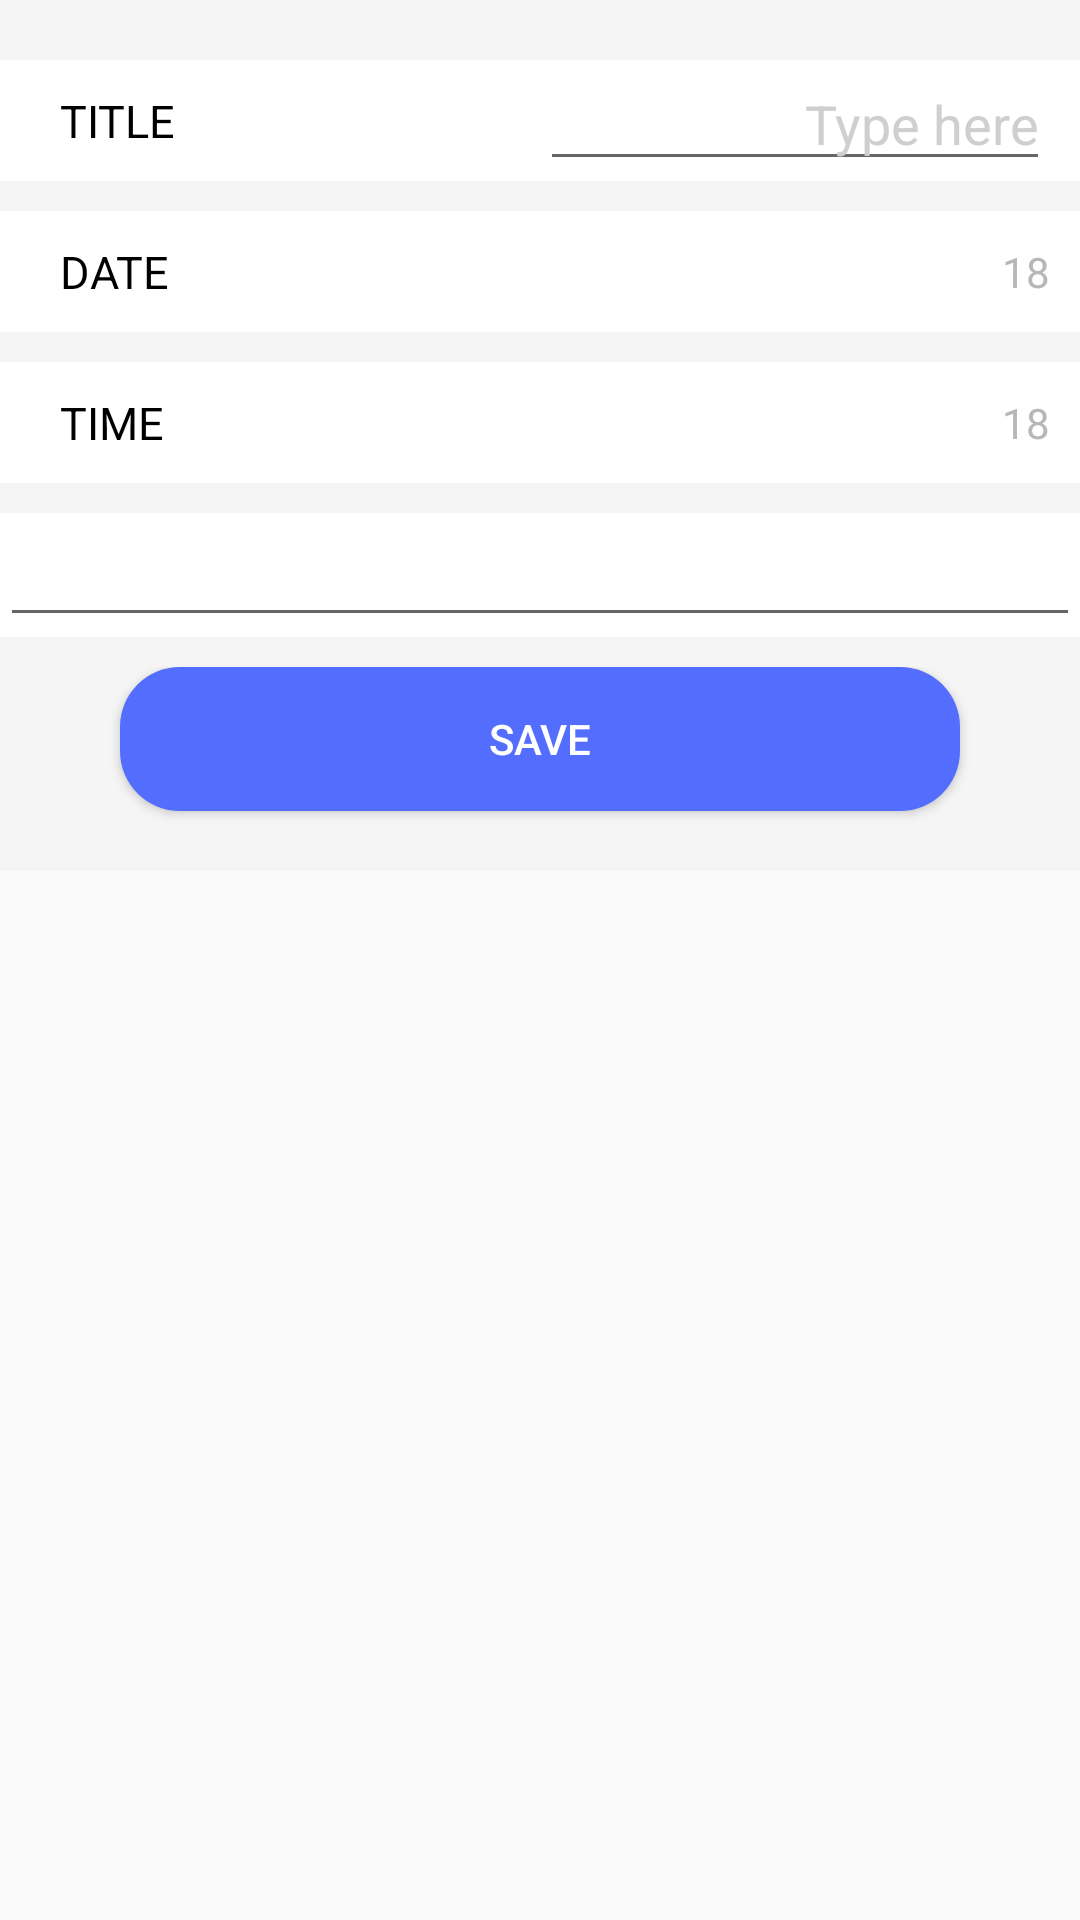

Write the Android layout XML for this screen, with the resource values it uses.
<!-- AndroidManifest.xml: application theme AppTheme -->
<!-- res/layout/c_sheduler.xml -->
<?xml version="1.0" encoding="utf-8"?>
<ScrollView xmlns:android="http://schemas.android.com/apk/res/android"
    android:id="@+id/scrollView"
    android:layout_width="match_parent"
    android:layout_height="match_parent">


    <LinearLayout
        android:layout_width="match_parent"
        android:layout_height="match_parent"
        android:background="#f5f5f5"
        android:orientation="vertical">

    <LinearLayout
        android:layout_width="match_parent"
        android:layout_height="match_parent"
        android:layout_marginTop="20dp"
        android:background="#ffffff"
        android:orientation="horizontal">

        <TextView
            android:id="@+id/textView"
            android:layout_width="match_parent"
            android:layout_height="wrap_content"
            android:layout_gravity="center_vertical"
            android:layout_marginBottom="10dp"
            android:layout_marginLeft="20dp"
            android:layout_marginTop="10dp"
            android:layout_weight="1"
            android:text="TITLE"
            android:textColor="#000000"
            android:textSize="15sp"
            android:typeface="sans" />

        <RelativeLayout
            android:id="@+id/task_name_layout"
            android:layout_width="match_parent"
            android:layout_height="match_parent"
            android:layout_weight="1">

            <EditText
                android:id="@+id/task_name"
                android:layout_width="match_parent"
                android:layout_height="wrap_content"
                android:layout_marginRight="10dp"
                android:ems="10"
                android:gravity="right"
                android:hint="Type here"
                android:inputType="textCapWords"
                android:lines="1"
                android:textColor="#b7b7b7"
                android:textColorHint="#cfcfcf"
                android:textCursorDrawable="@null"
                android:textSize="18sp"
                android:typeface="sans" />


        </RelativeLayout>
    </LinearLayout>

    <LinearLayout
        android:layout_width="match_parent"
        android:layout_height="match_parent"
        android:layout_marginTop="10dp"
        android:background="#ffffff"
        android:orientation="horizontal">

        <TextView
            android:id="@+id/date_text"
            android:layout_width="match_parent"
            android:layout_height="wrap_content"
            android:layout_gravity="center_vertical"
            android:layout_marginBottom="10dp"
            android:layout_marginLeft="20dp"
            android:layout_marginTop="10dp"
            android:layout_weight="1"
            android:text="DATE"
            android:textColor="#000000"
            android:textSize="15sp"
            android:typeface="sans" />

        <RelativeLayout
            android:id="@+id/date_ayout"
            android:layout_width="match_parent"
            android:layout_height="match_parent"
            android:layout_weight="1"
            android:gravity="right">

            <TextView
                android:id="@+id/date_value"

                android:layout_width="wrap_content"
                android:layout_height="wrap_content"
                android:layout_alignParentEnd="false"
                android:layout_alignParentRight="true"
                android:layout_centerVertical="true"
                android:layout_gravity="center_vertical"
                android:layout_marginRight="10dp"
                android:singleLine="true"
                android:text="18"
                android:textColor="#b7b7b7"
                android:textSize="14sp"
                android:typeface="sans" />

        </RelativeLayout>
    </LinearLayout>

    <LinearLayout
        android:layout_width="match_parent"
        android:layout_height="match_parent"
        android:layout_marginTop="10dp"
        android:background="#ffffff"
        android:orientation="horizontal">

        <TextView
            android:id="@+id/time_text"
            android:layout_width="match_parent"
            android:layout_height="wrap_content"
            android:layout_gravity="center_vertical"
            android:layout_marginBottom="10dp"
            android:layout_marginLeft="20dp"
            android:layout_marginTop="10dp"
            android:layout_weight="1"
            android:text="TIME"
            android:textColor="#000000"
            android:textSize="15sp"
            android:typeface="sans" />

        <RelativeLayout
            android:id="@+id/time_layout"
            android:layout_width="match_parent"
            android:layout_height="match_parent"
            android:layout_weight="1"
            android:gravity="right">

            <TextView
                android:id="@+id/time_value"

                android:layout_width="wrap_content"
                android:layout_height="wrap_content"
                android:layout_alignParentEnd="false"
                android:layout_alignParentRight="true"
                android:layout_centerVertical="true"
                android:layout_gravity="center_vertical"
                android:layout_marginRight="10dp"
                android:singleLine="true"
                android:text="18"
                android:textColor="#b7b7b7"
                android:textSize="14sp"
                android:typeface="sans" />

        </RelativeLayout>
    </LinearLayout>

    <LinearLayout
        android:id="@+id/shortNoteLayout"
        android:layout_width="match_parent"
        android:layout_height="match_parent"
        android:layout_marginTop="10dp"
        android:background="#ffffff"
        android:orientation="vertical">

        <EditText
            android:layout_width="match_parent"
            android:layout_height="wrap_content"
            android:inputType="textMultiLine"
            android:ems="10"
            android:id="@+id/description_text" />
    </LinearLayout>
        <LinearLayout
            android:layout_width="match_parent"
            android:layout_height="match_parent"
            android:layout_marginTop="10dp"
            android:background="#f5f5f5"
            android:orientation="vertical">

            <Button
                android:id="@+id/save_button"
                android:layout_width="match_parent"
                android:layout_height="wrap_content"
                android:layout_gravity="center_horizontal"
                android:layout_marginLeft="40dp"
                android:layout_marginRight="40dp"
                android:layout_marginBottom="20dp"
                android:background="@drawable/rounded_button"
                android:text="save"
                android:textColor="#ffffff" />



        </LinearLayout>

    </LinearLayout>
</ScrollView>
<!-- resources referenced by this layout -->
<resources>
  <!-- drawable rounded_button (drawable) -->
  <?xml version="1.0" encoding="utf-8"?>
  <shape xmlns:android="http://schemas.android.com/apk/res/android"
      android:shape="rectangle">
      <solid android:color="#536dfe" />
      <corners android:bottomRightRadius="20dp"
          android:bottomLeftRadius="20dp"
          android:topRightRadius="20dp"
          android:topLeftRadius="20dp"/>
  </shape>
  <style name="AppTheme" parent="Theme.AppCompat.Light.DarkActionBar">
          
          <item name="colorPrimary">@color/colorPrimary</item>
          <item name="colorPrimaryDark">@color/colorPrimaryDark</item>
          <item name="colorAccent">@color/colorAccent</item>
          <item name="android:dialogTheme">@style/MyDialogTheme</item>
          <item name="android:datePickerStyle">@style/MyDatePicker</item>
      </style>
  <style name="MyDialogTheme" parent="android:Theme.Material.Light.Dialog.MinWidth">
          <item name="android:datePickerStyle">@style/MyDatePicker</item>
      </style>
  <style name="MyDatePicker" parent="android:Widget.Material.DatePicker">
          <item name="android:datePickerMode">spinner</item>
      </style>
  <!-- not gathered from this repository: default colours our renderer supplied (Android Studio template values) -->
  <color name="colorPrimary">#FF6200EE</color>
  <color name="colorPrimaryDark">#FF3700B3</color>
  <color name="colorAccent">#FF03DAC5</color>
</resources>
